The GitHub repository mannith-narayan/anu-hack contains a labelled image folder "dataset" with 2 categories: asbestos, non asbestos. Examples follow, each with its label.

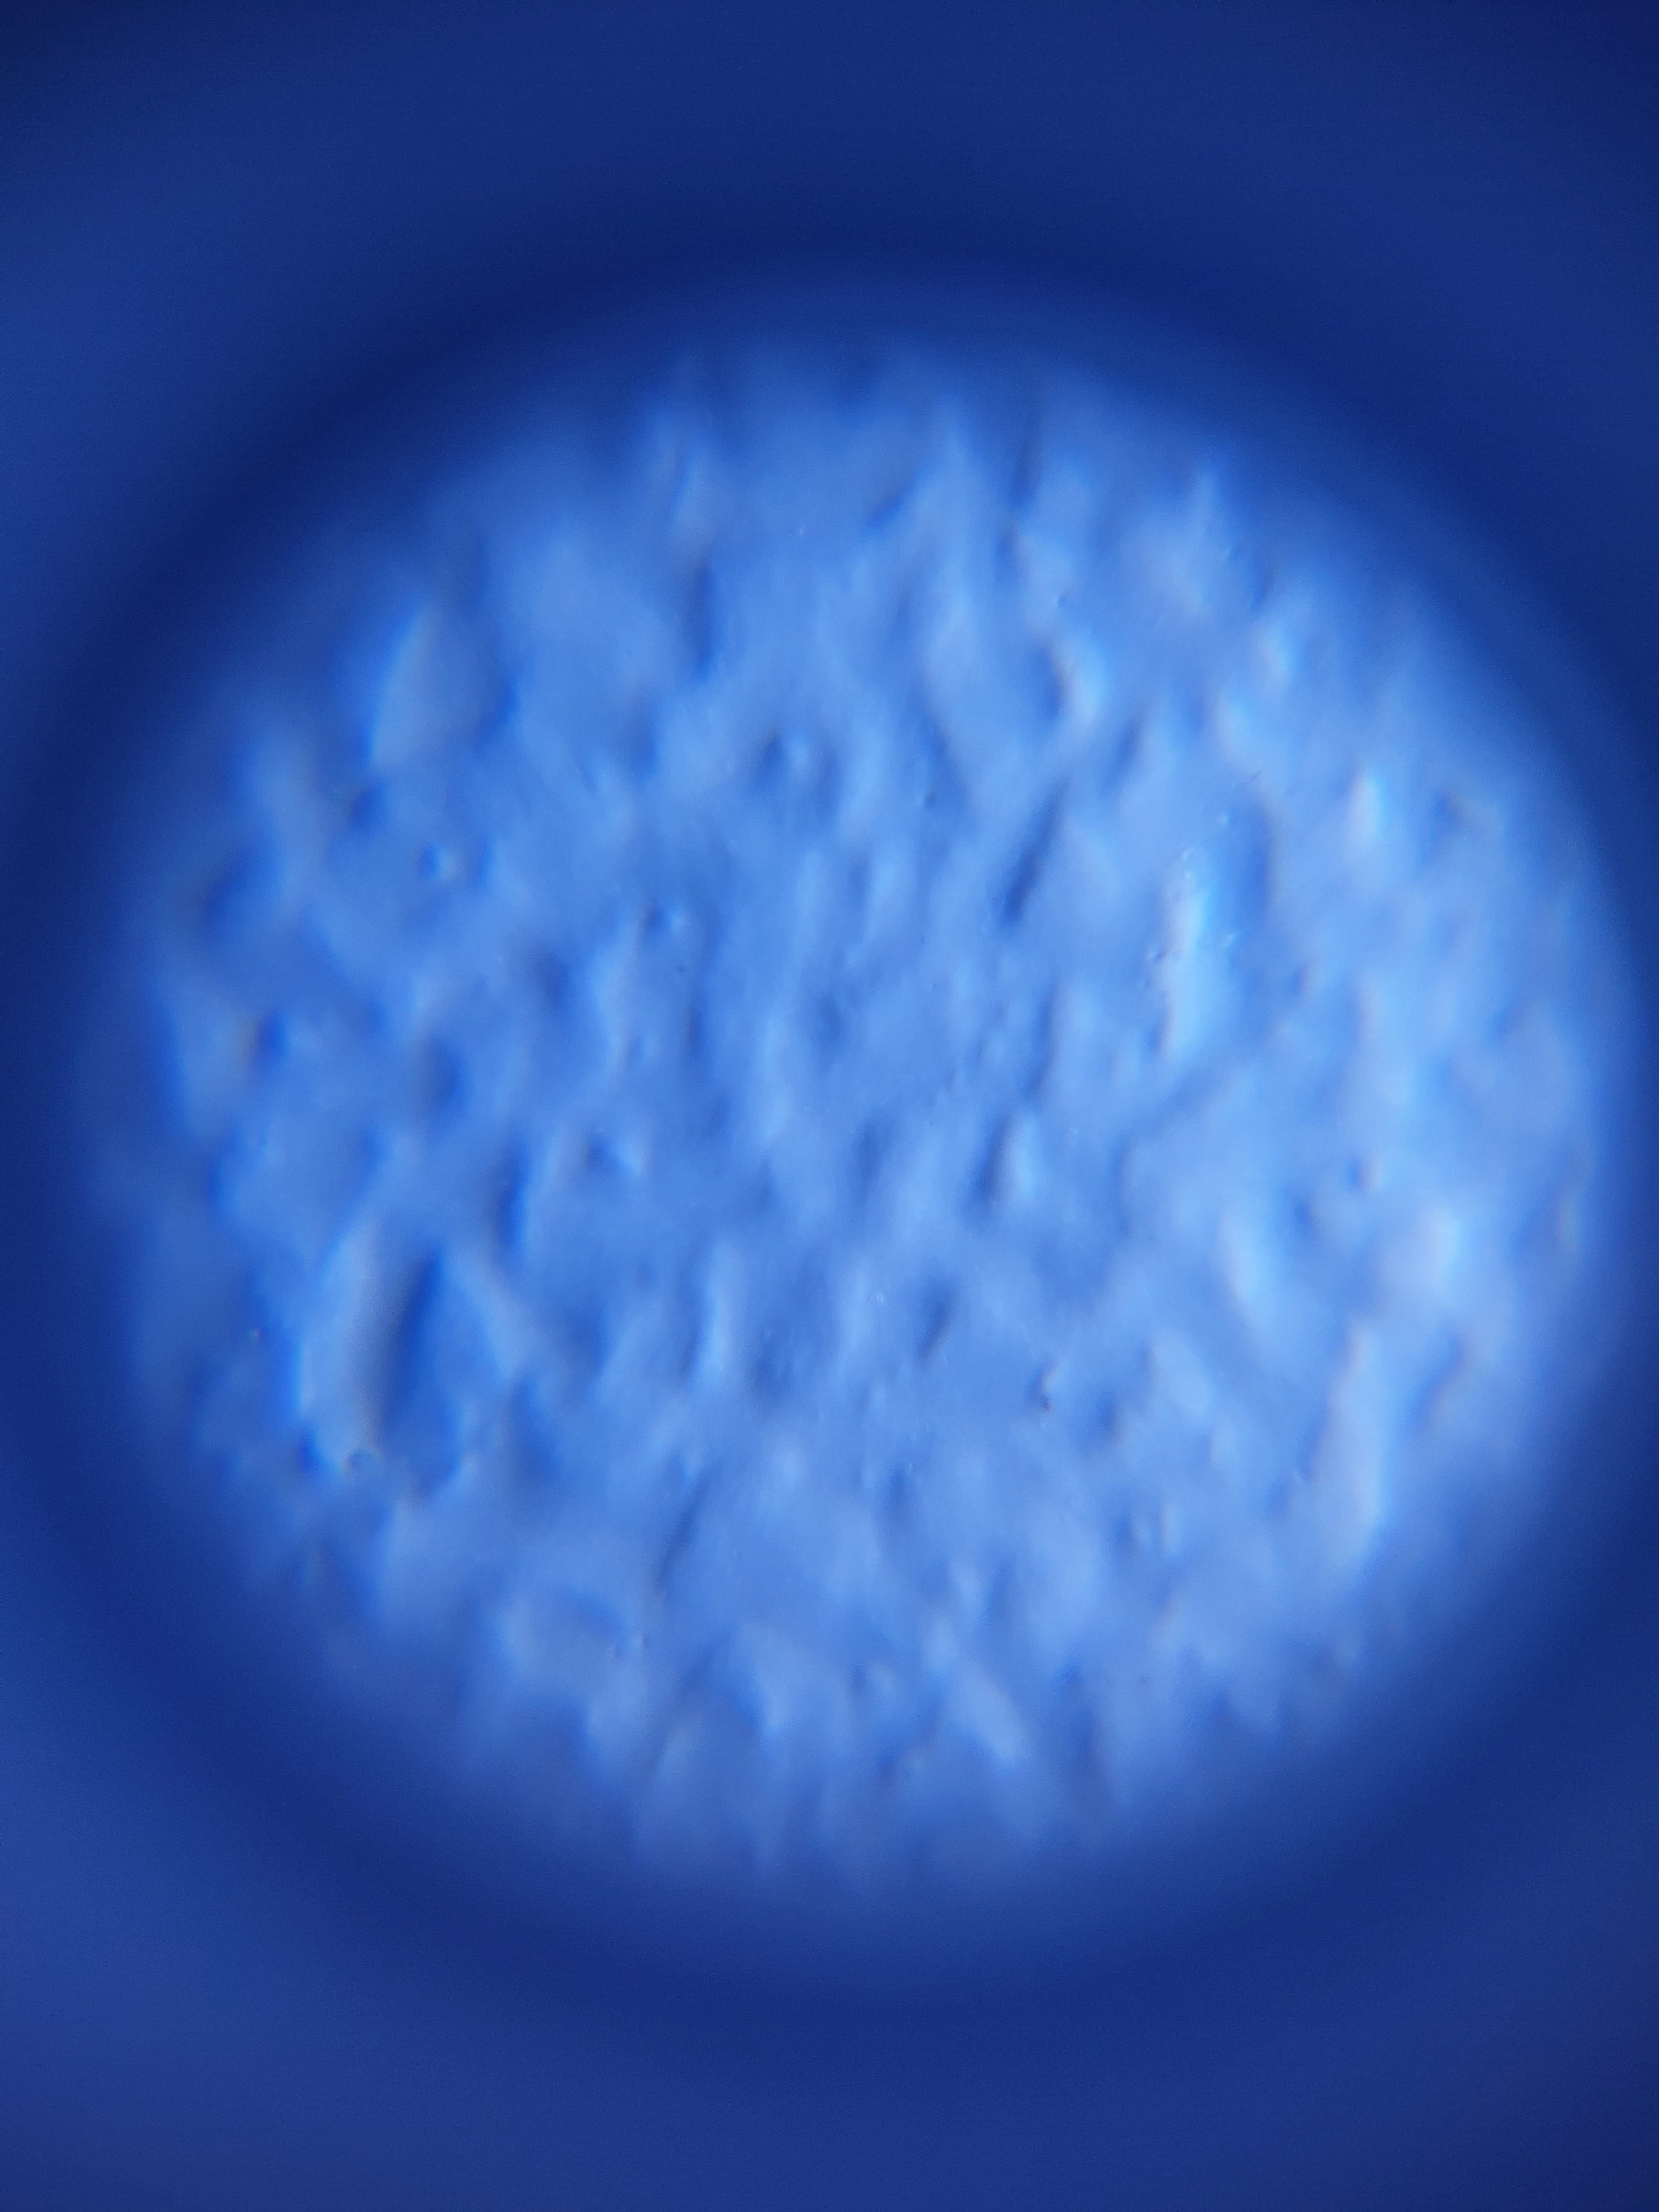
Label: asbestos

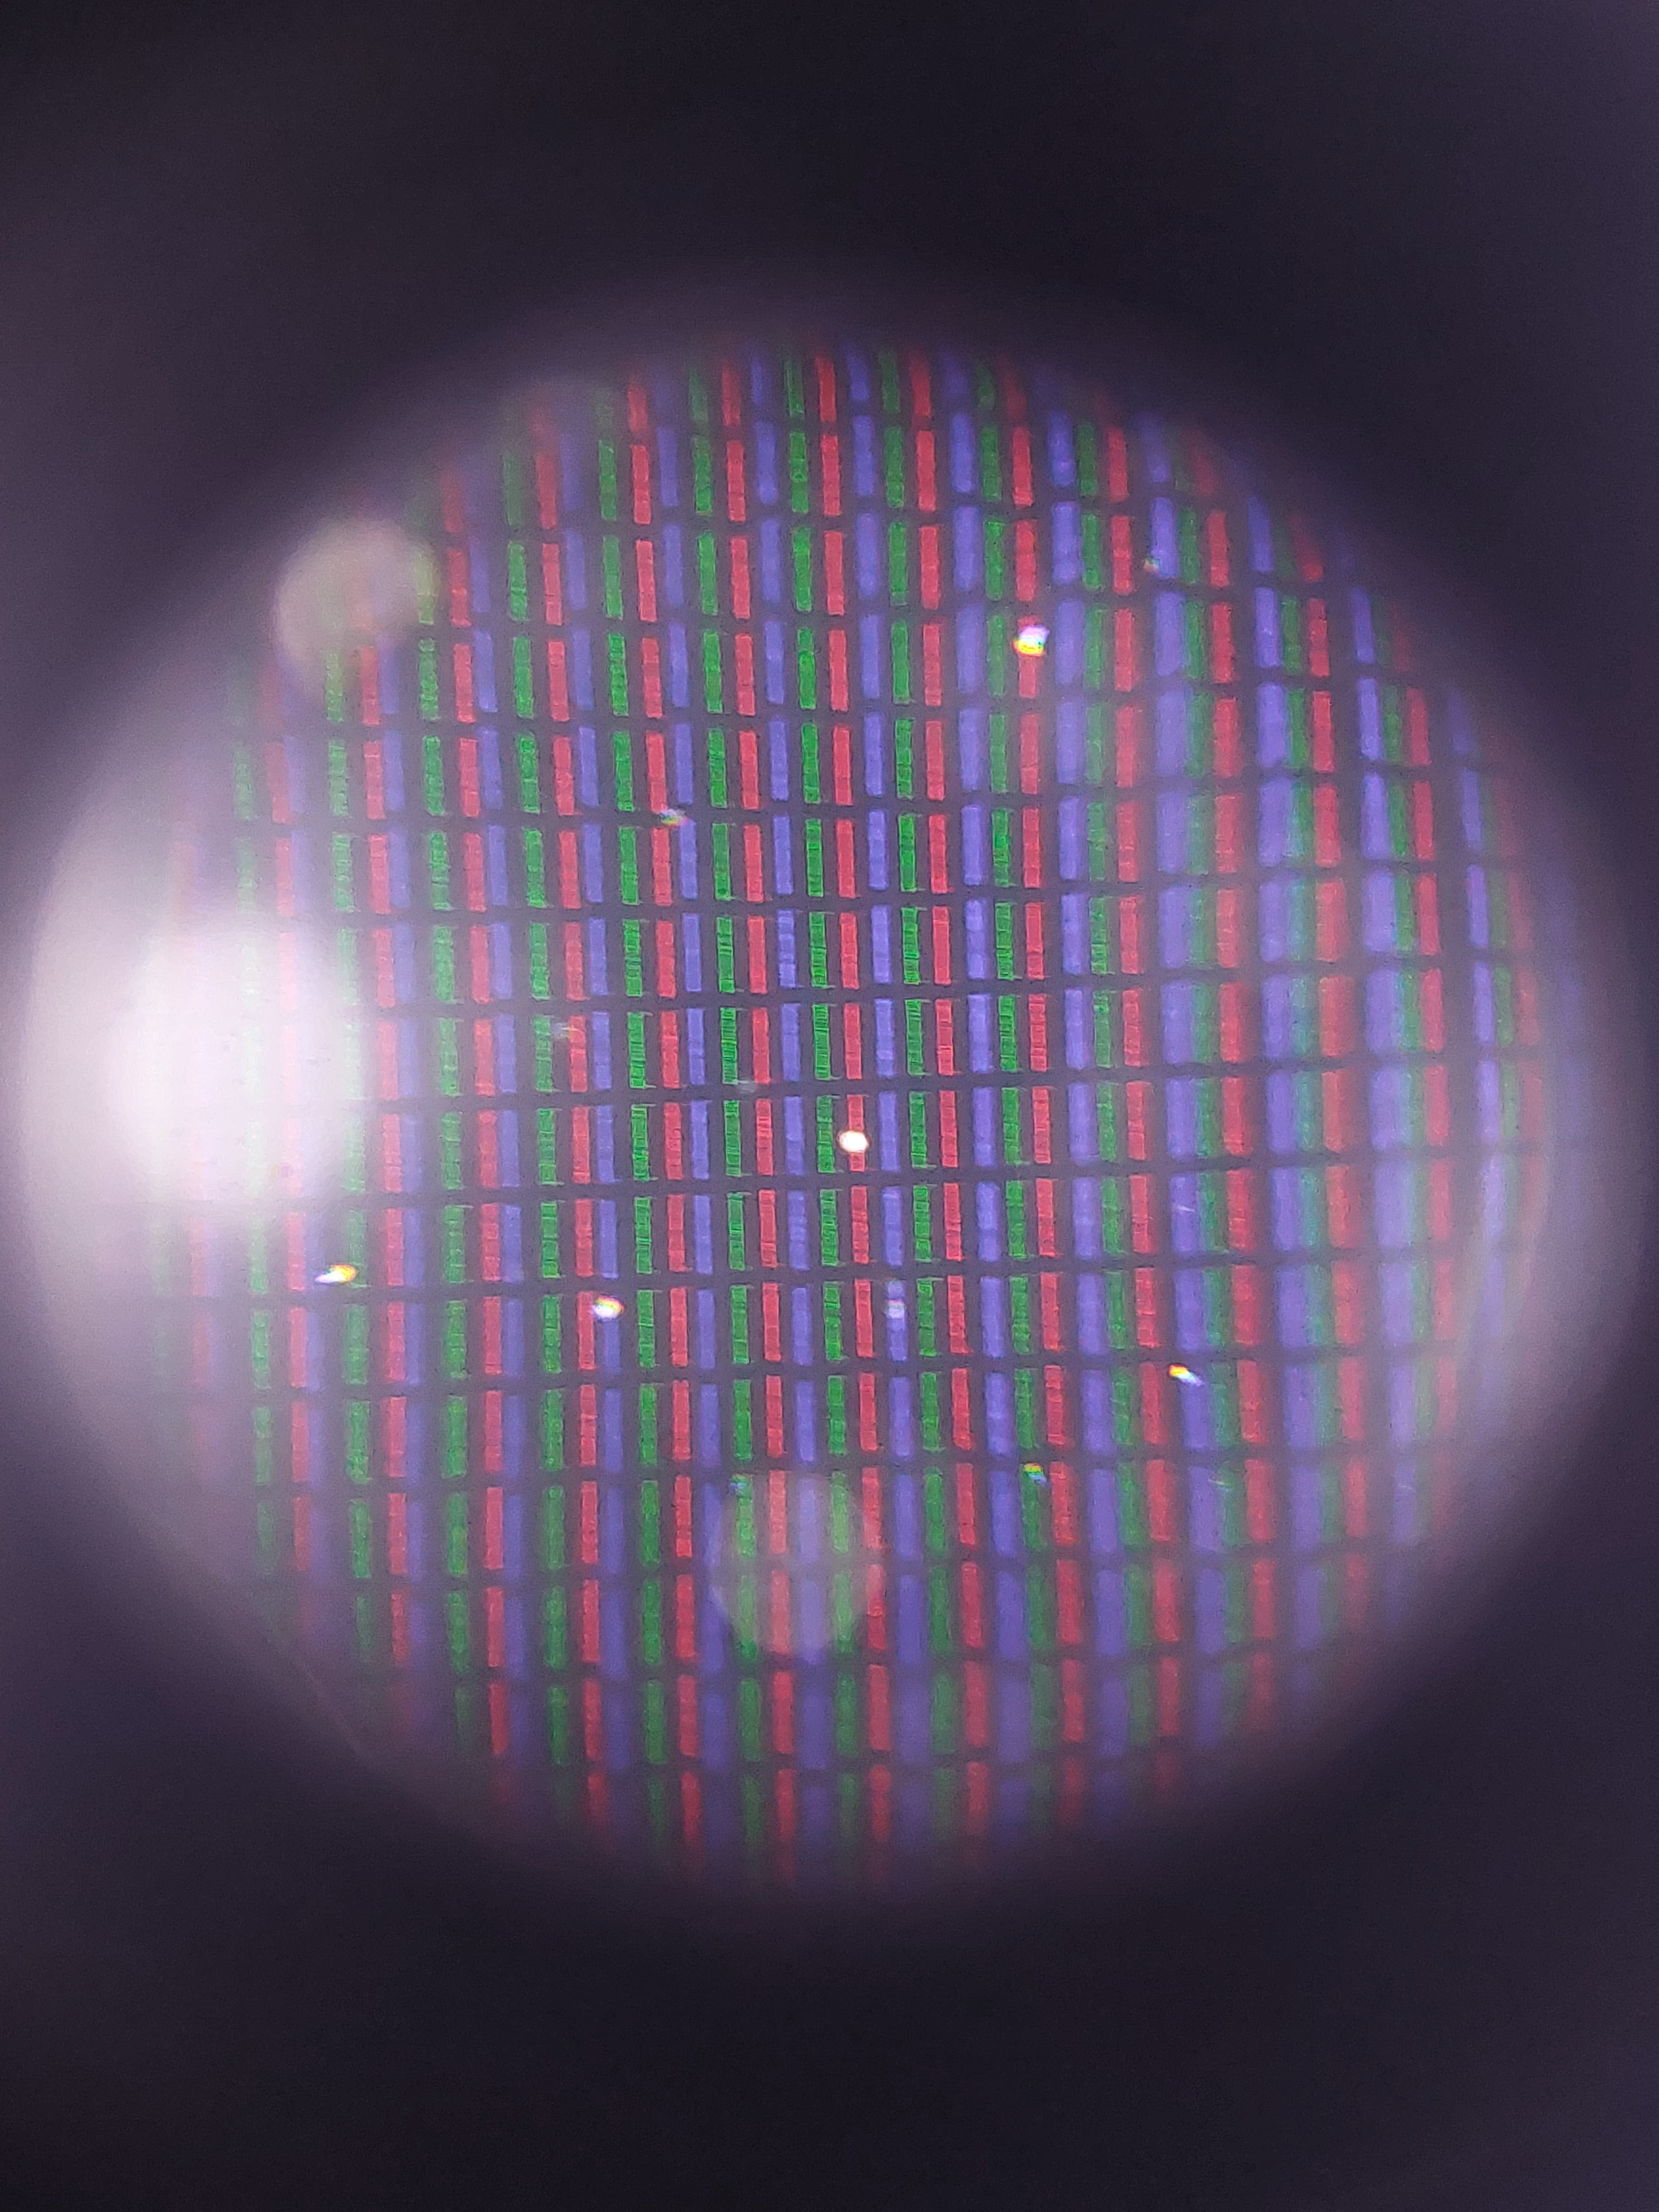
Label: non asbestos

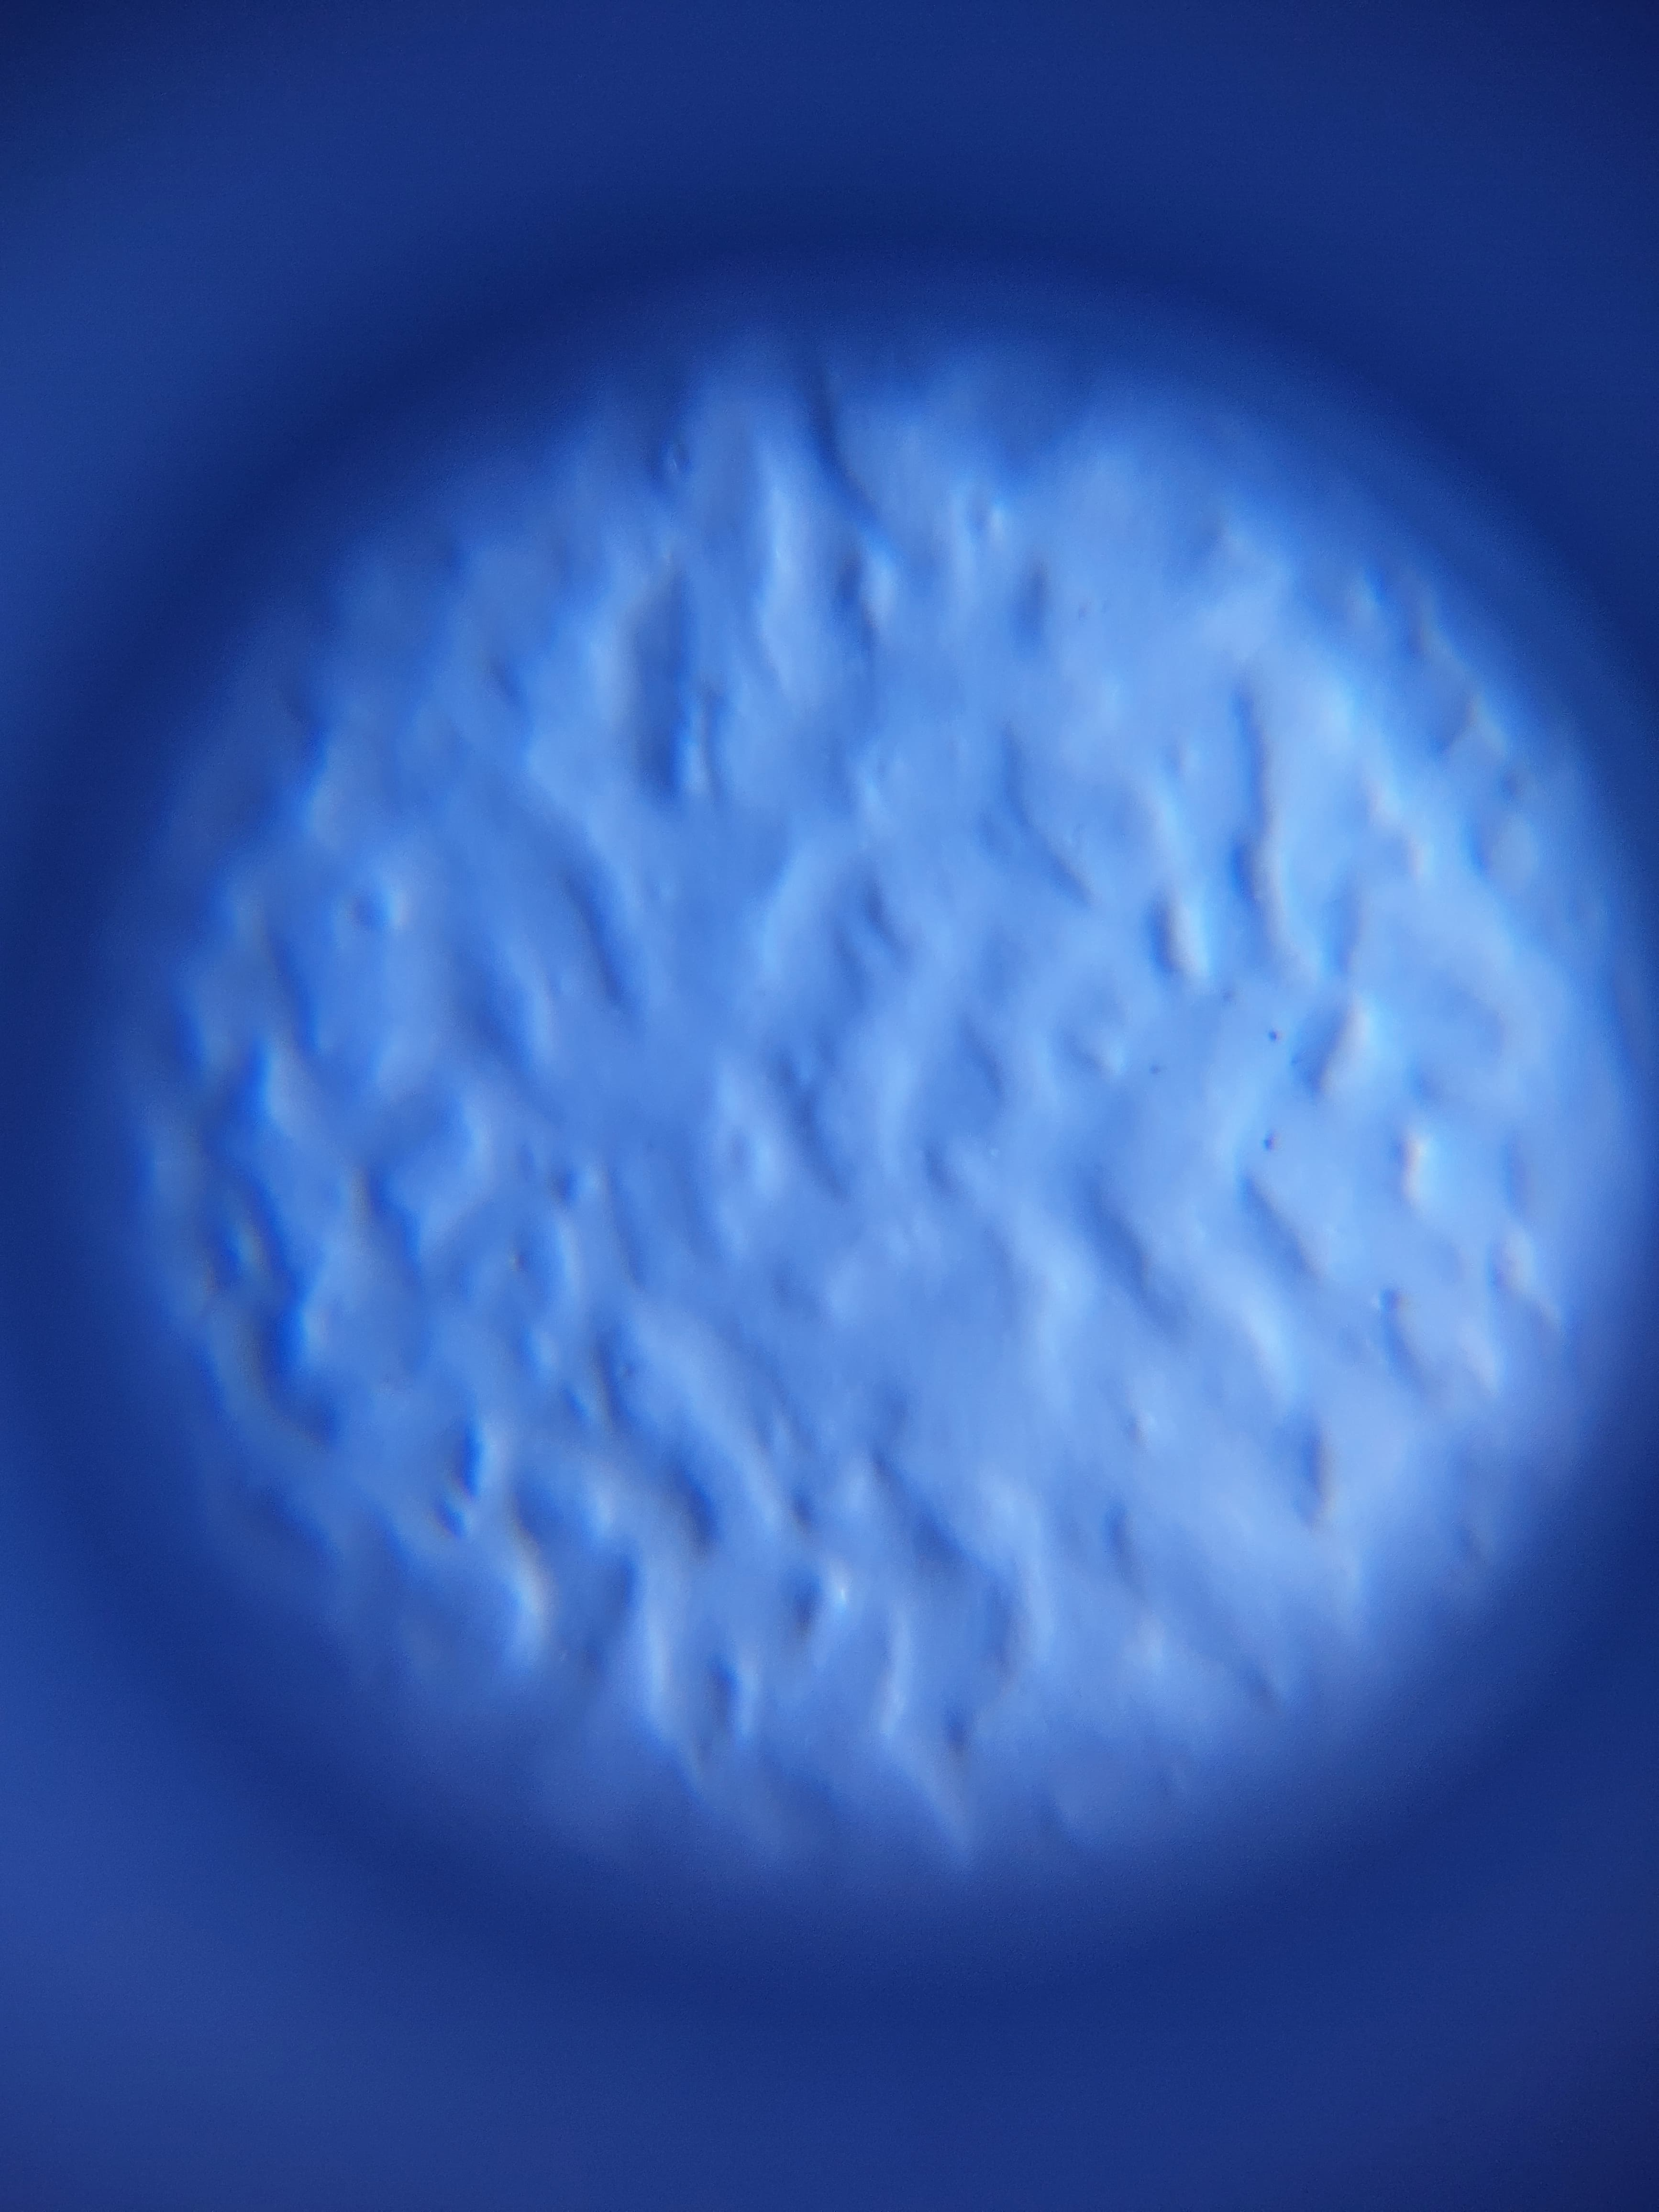
Label: asbestos

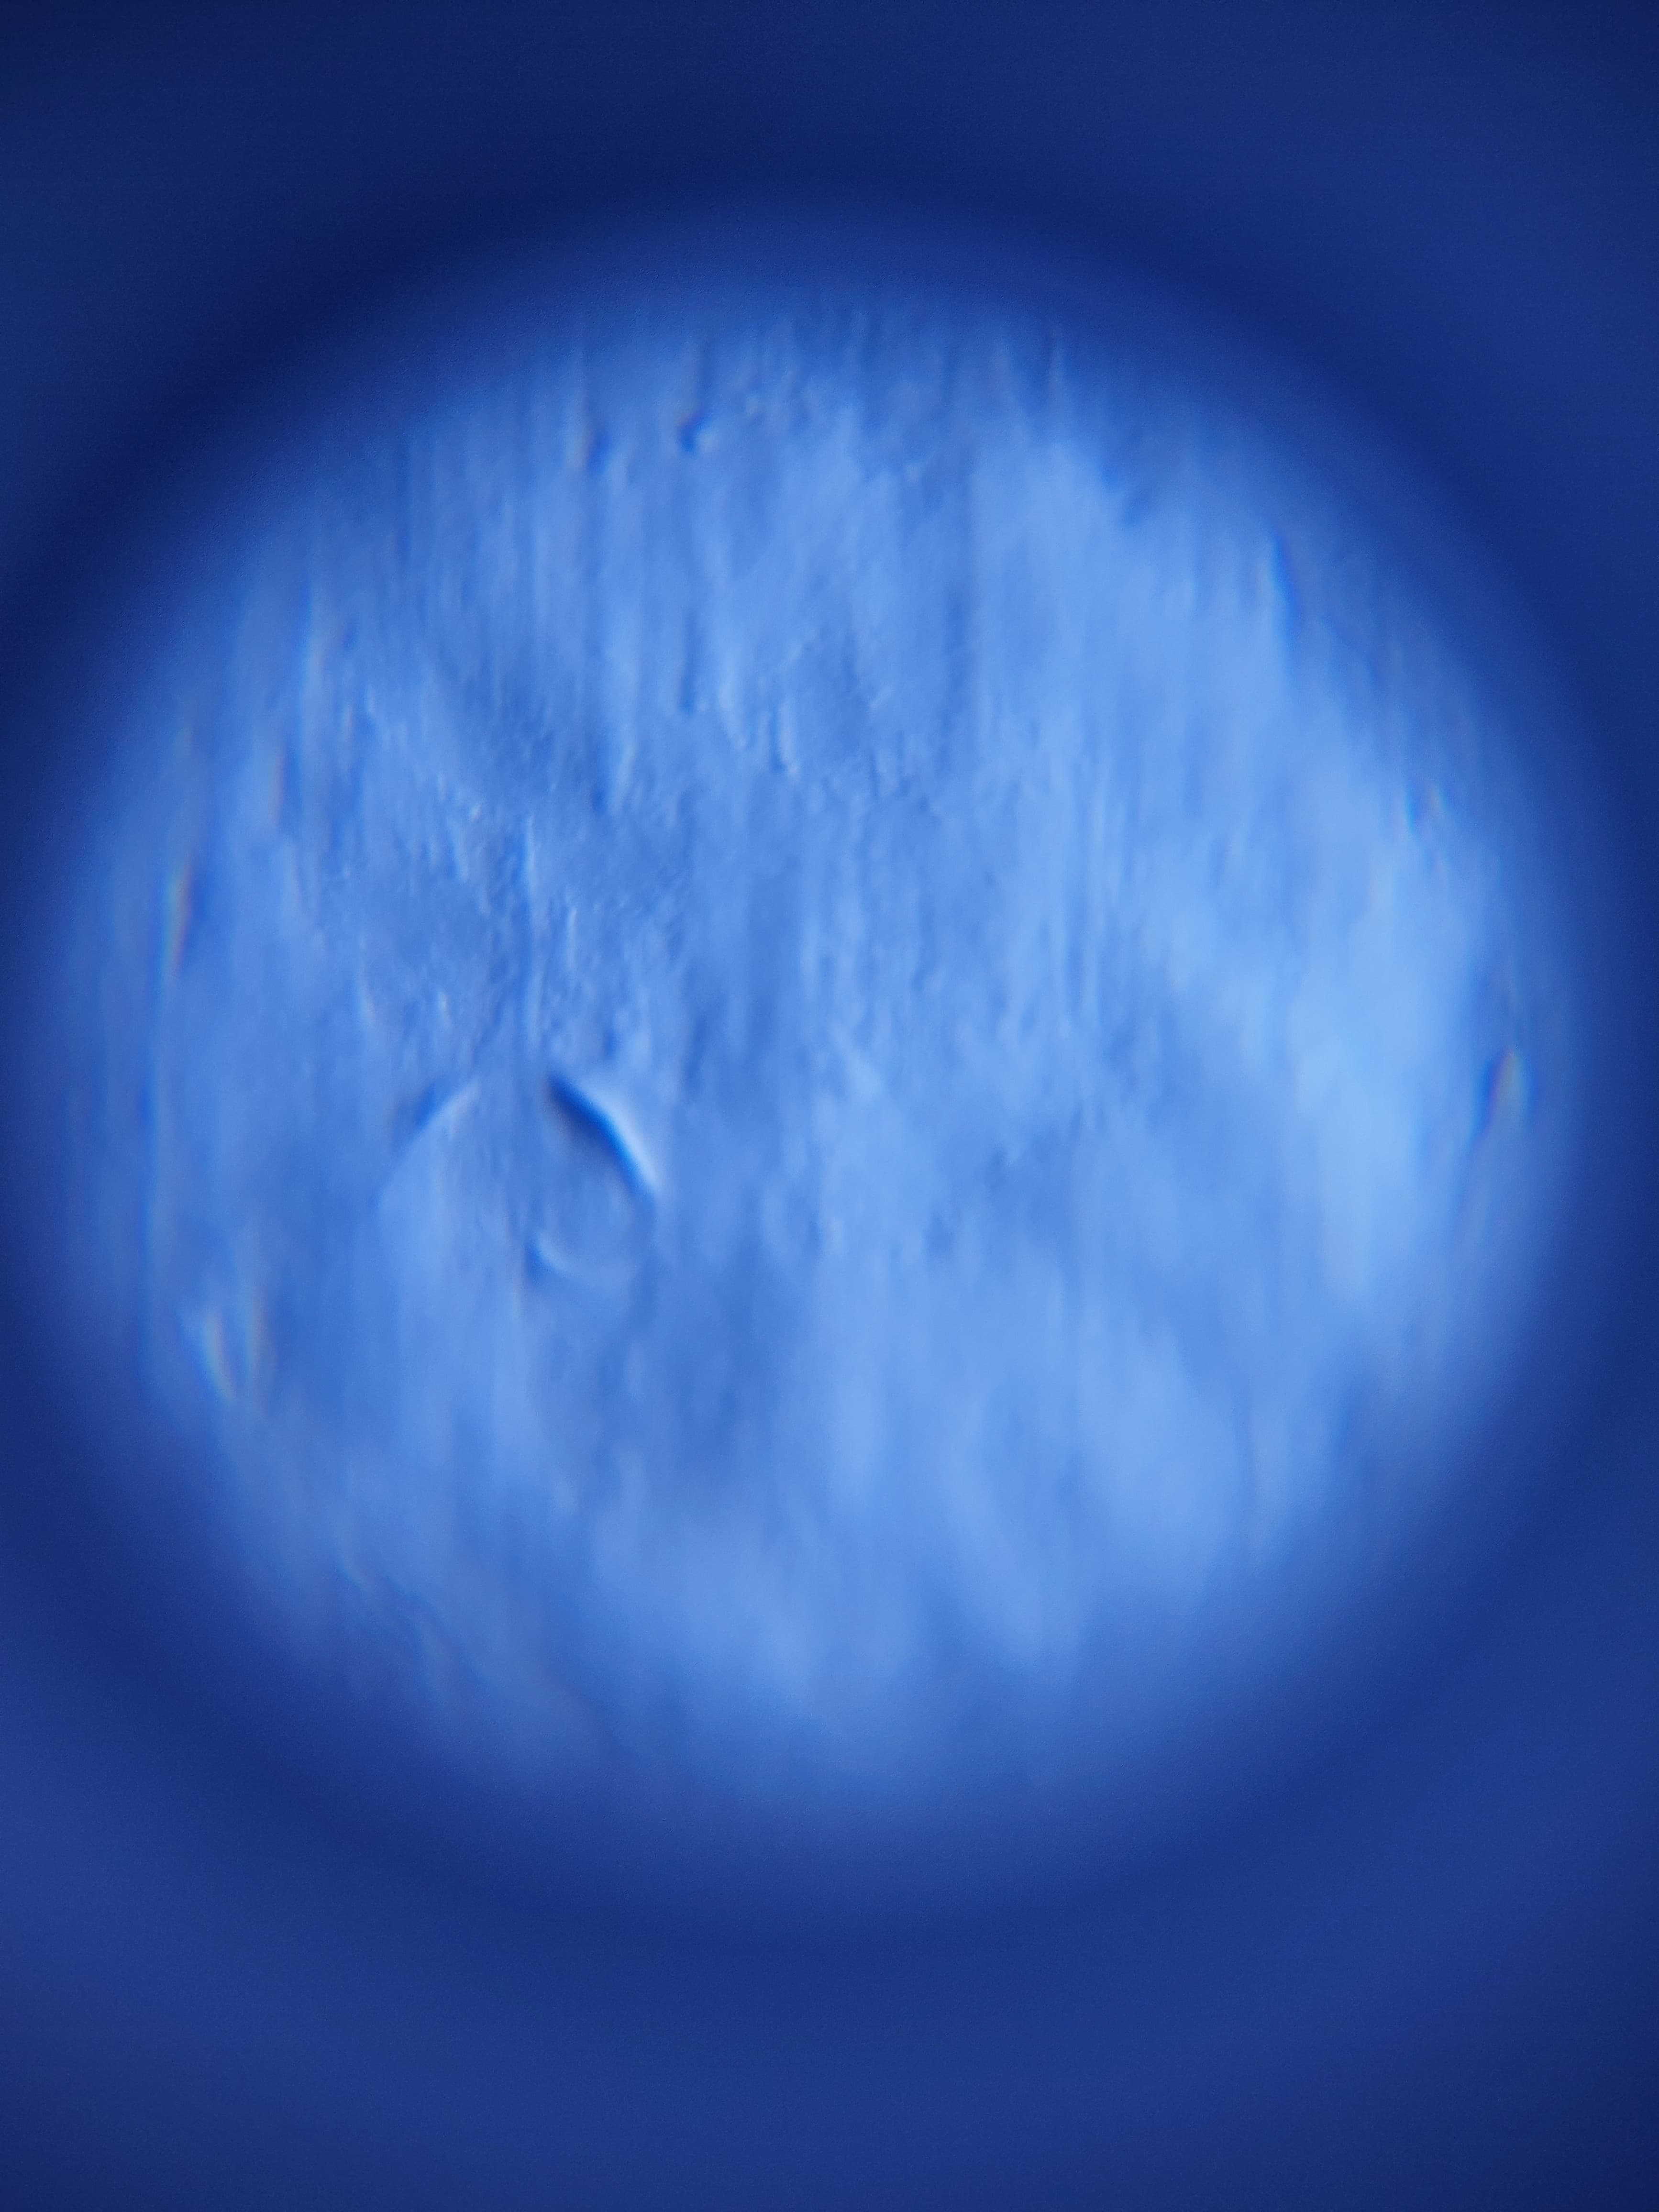
Label: non asbestos

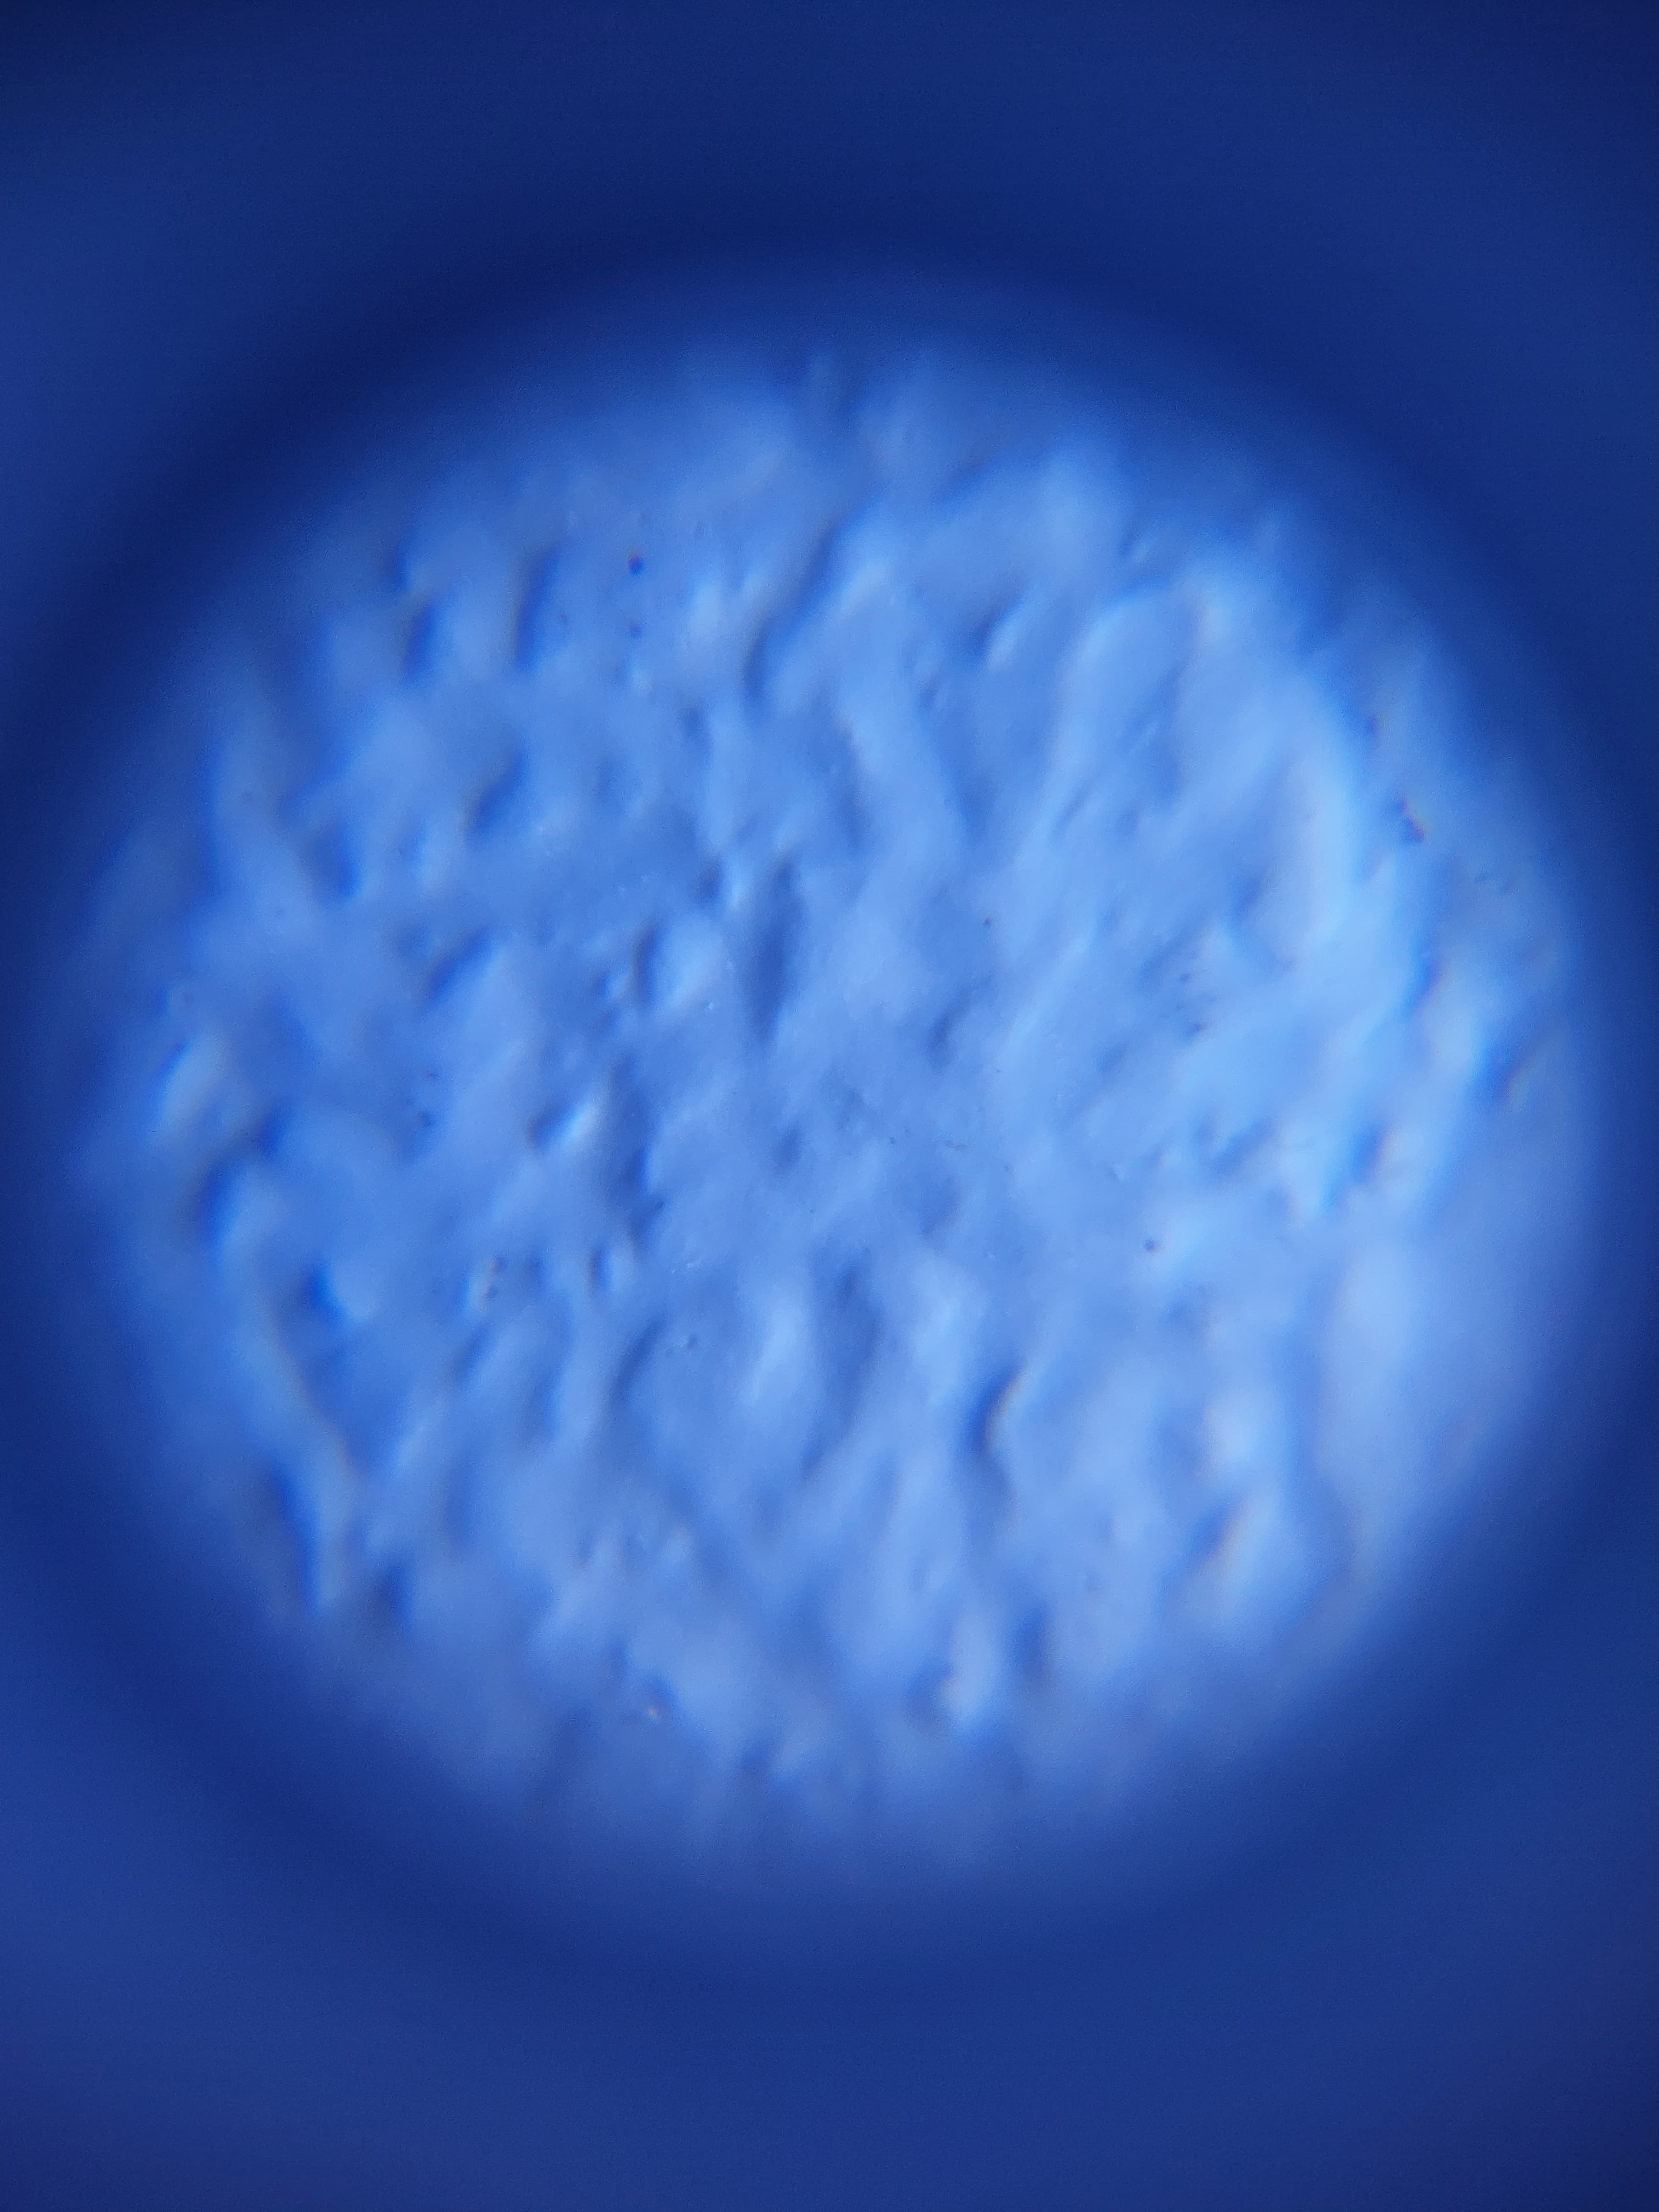
Label: asbestos

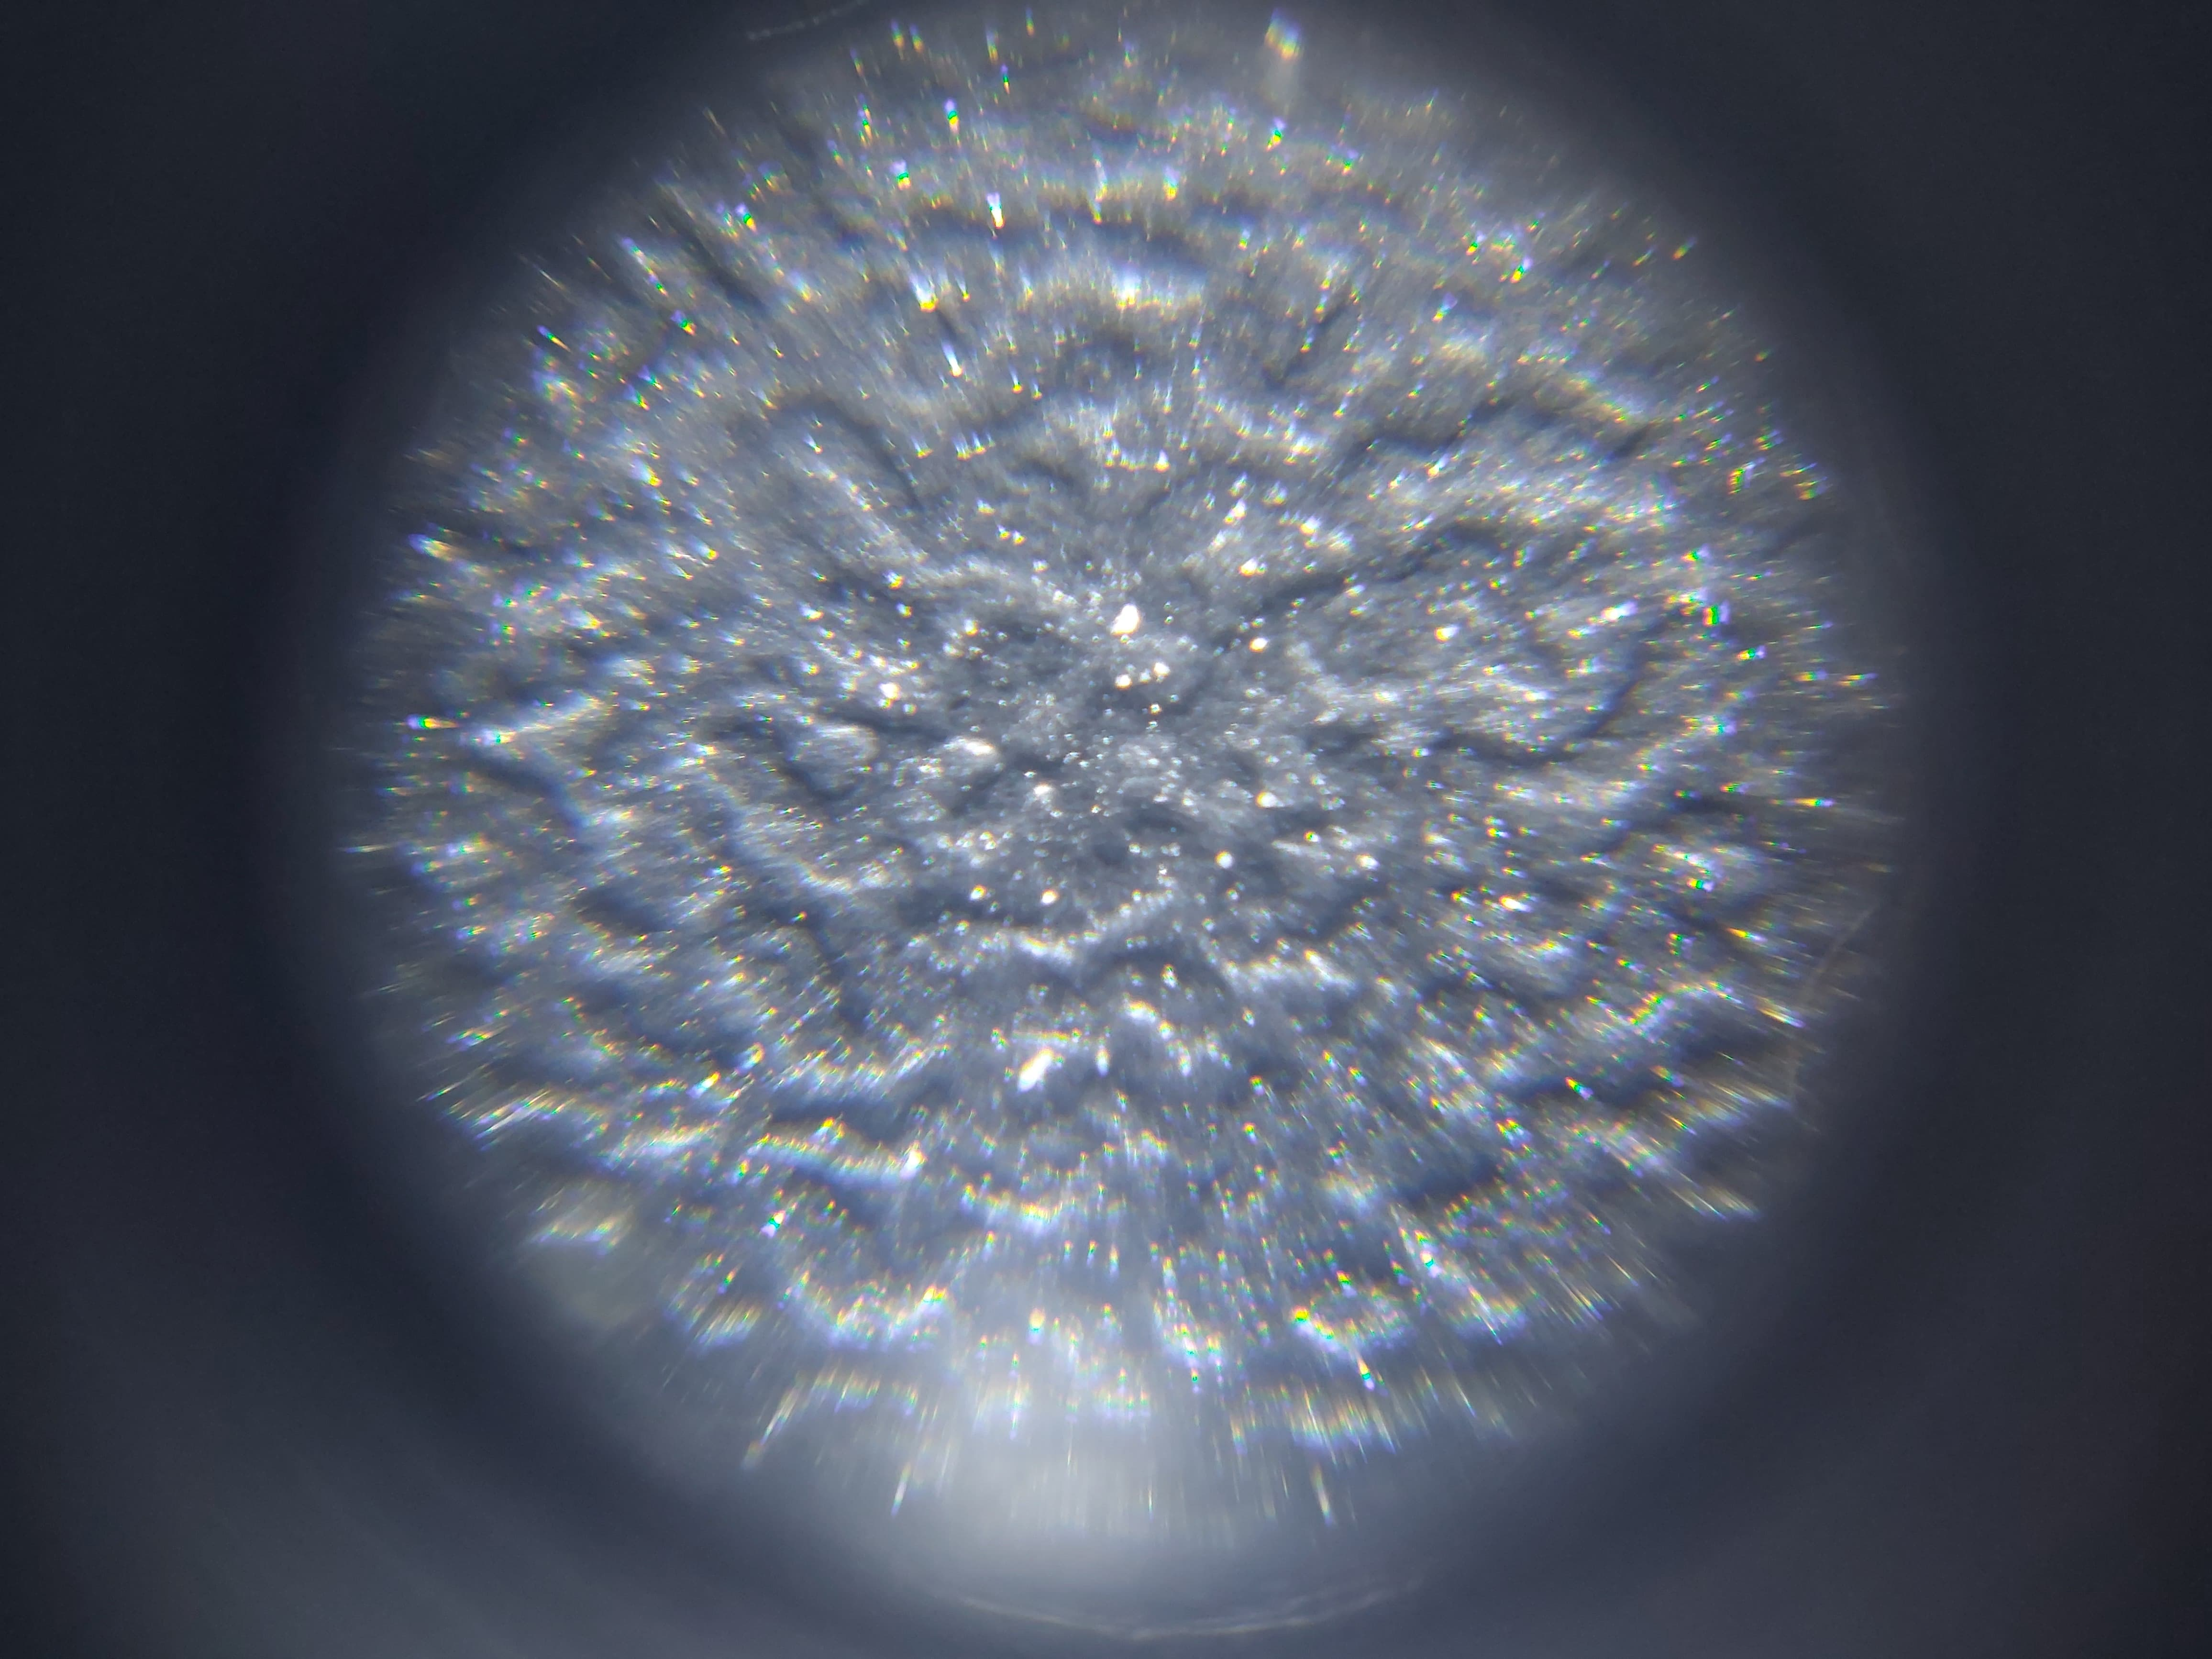
Label: non asbestos
